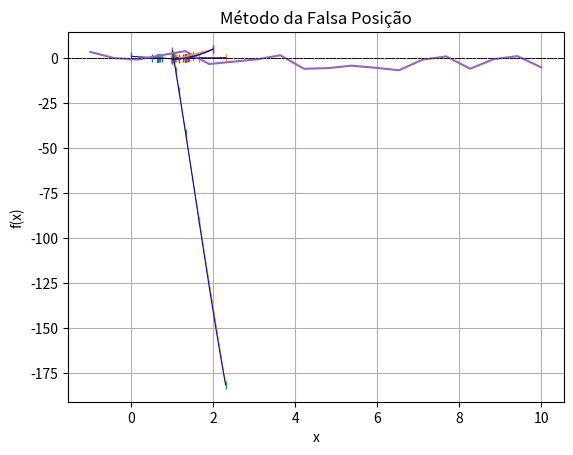
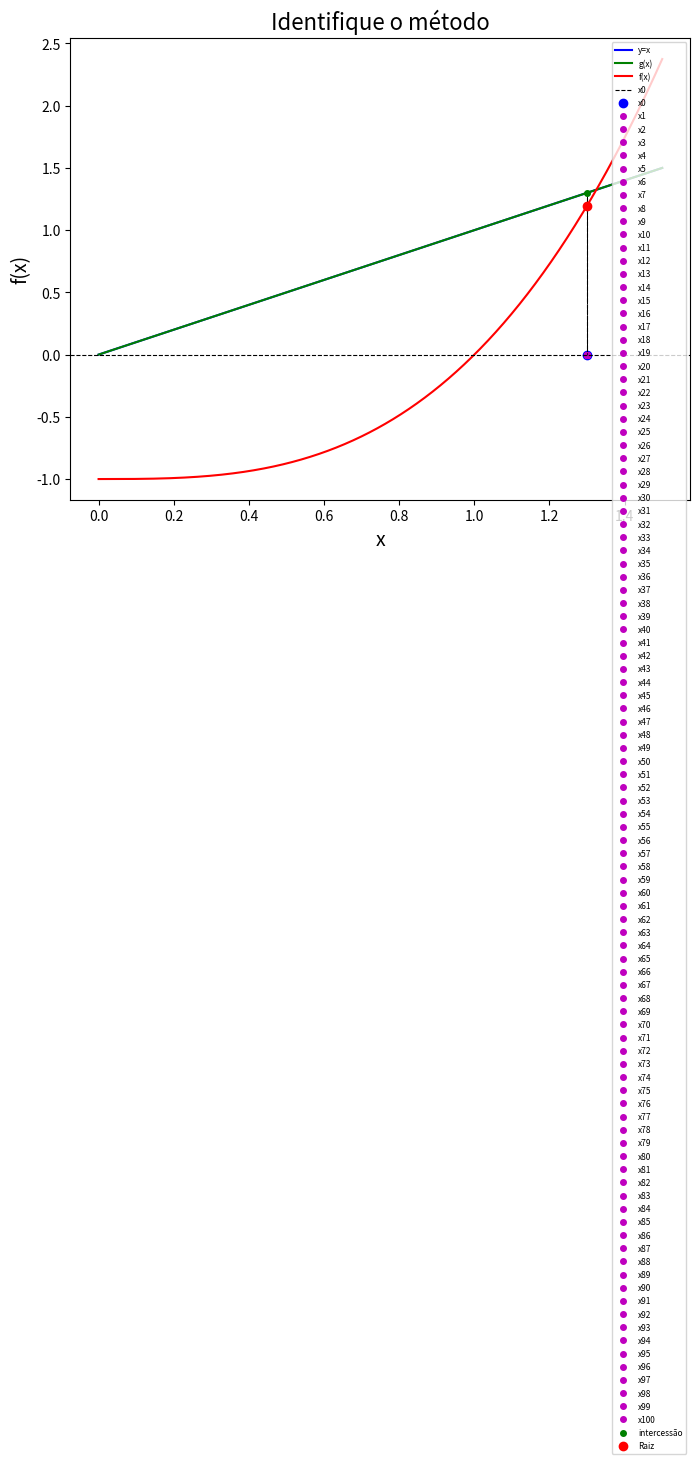
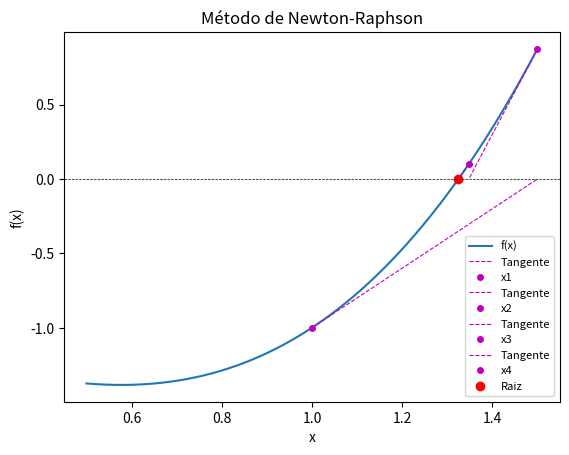
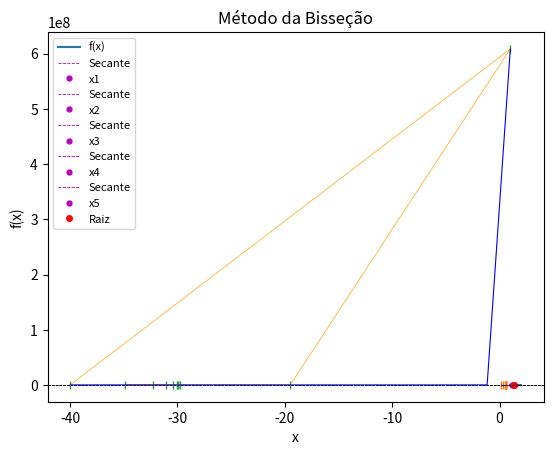
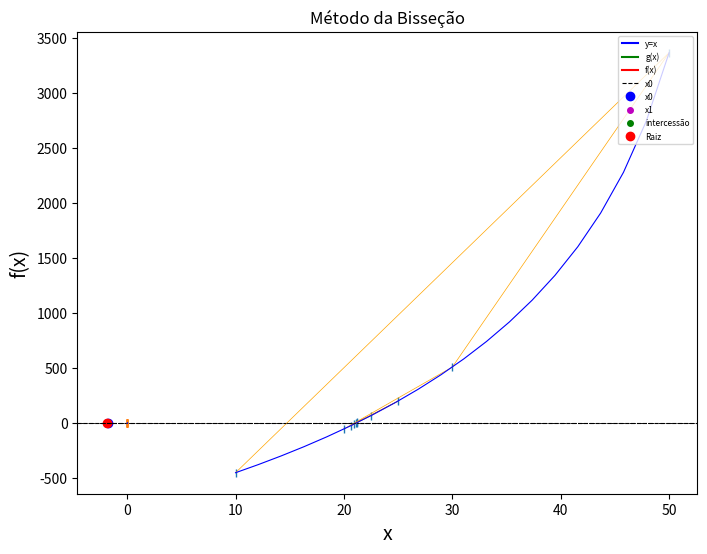

Python code for these plots, in order:
# -*- coding: utf-8 -*-
"""EstudoCalculoNumerico.ipynb

Automatically generated by Colaboratory.

Original file is located at
    https://colab.research.google.com/<link-removed>
"""

import numpy as np
import matplotlib.pyplot as plt
def f(x):
  return np.cos(x)-np.sqrt(x)
xi = 0
xs = 1
tol = 0.0001
# Implementação do método
fxi = f(xi)
fxs = f(xs)
xr = (xi+xs)/2
fxr = f(xr)
erro_rel = 1
x_vals = [xi, xs, xr]
y_vals = [fxi, fxs, fxr]
contador = 0
while erro_rel > tol:
  contador += 1
  if fxr == 0:
    break
  elif f(xi)*f(xr)>0:
    xi = xr
    fxi = fxr
  else:
    xs = xr
    fxs = fxr
  x_antigo = xr
  xr = (xi+xs)/2
  fxr = f(xr)
  erro_rel =round(abs(xr - x_antigo) / abs(x_antigo),4)
  x_vals.append(xr)
  y_vals.append(fxr)
# Obtendo resultados
root = xr
print("O valor aproximado da raiz da função, segundo o método da Bisseção é:",root)
print("O valor do erro relativo final que definiu a parada é:", erro_rel*100,"%")
print("A quantidade de iterações foi:", contador)
plt.plot(x_vals, y_vals, '|')
plt.plot(x_vals, y_vals,color="orange",linewidth=0.5)
plt.axhline(y=0, color='black', linestyle='--',linewidth=0.5)
plt.xlabel('x')
plt.ylabel('f(x)')
plt.title('Método da Bisseção')
x = np.linspace(x_vals[0], x_vals[1], 20)
plt.plot(x, f(x), color="blue", label='f(x)', linewidth=0.8)
plt.show()

import numpy as np
import matplotlib.pyplot as plt
def f(x):
  return x**3 - 5*(x**2)+ 8*x - 4
xi = 1
xs = 2.3
tol = 0.0001
# Implementação do método
fxi = f(xi)
fxs = f(xs)
xr = (xi+xs)/2
fxr = f(xr)
erro_rel = 1
x_vals = [xi, xs, xr]
y_vals = [fxi, fxs, fxr]
contador = 0
while erro_rel > tol:
  contador += 1
  if fxr == 0:
    break
  elif f(xi)*f(xr)>0:
    xi = xr
    fxi = fxr
  else:
    xs = xr
    fxs = fxr
  x_antigo = xr
  xr = (xi+xs)/2
  fxr = f(xr)
  erro_rel =round(abs(xr - x_antigo) / abs(x_antigo),4)
  x_vals.append(xr)
  y_vals.append(fxr)
# Obtendo resultados
root = xr
print("O valor aproximado da raiz da função, segundo o método da Bisseção é:",root)
print("O valor do erro relativo final que definiu a parada é:", erro_rel*100,"%")
print("A quantidade de iterações foi:", contador)
plt.plot(x_vals, y_vals, '|')
plt.plot(x_vals, y_vals,color="orange",linewidth=0.5)
plt.axhline(y=0, color='black', linestyle='--',linewidth=0.5)
plt.xlabel('x')
plt.ylabel('f(x)')
plt.title('Método da Bisseção')
x = np.linspace(x_vals[0], x_vals[1], 20)
plt.plot(x, f(x), color="blue", label='f(x)', linewidth=0.8)
plt.show()

import numpy as np
import matplotlib.pyplot as plt
def f(x):
  return 100*np.cos(x)-(50*x)
xi = 1
xs = 2.3
tol = 0.0001
# Implementação do método
fxi = f(xi)
fxs = f(xs)
xr = (xi+xs)/2
fxr = f(xr)
erro_rel = 1
x_vals = [xi, xs, xr]
y_vals = [fxi, fxs, fxr]
contador = 0
while erro_rel > tol:
  contador += 1
  if fxr == 0:
    break
  elif f(xi)*f(xr)>0:
    xi = xr
    fxi = fxr
  else:
    xs = xr
    fxs = fxr
  x_antigo = xr
  xr = (xi+xs)/2
  fxr = f(xr)
  erro_rel =round(abs(xr - x_antigo) / abs(x_antigo),4)
  x_vals.append(xr)
  y_vals.append(fxr)
# Obtendo resultados
root = xr
print("O valor aproximado da raiz da função, segundo o método da Bisseção é:",root)
print("O valor do erro relativo final que definiu a parada é:", erro_rel*100,"%")
print("A quantidade de iterações foi:", contador)
plt.plot(x_vals, y_vals, '|')
plt.plot(x_vals, y_vals,color="orange",linewidth=0.5)
plt.axhline(y=0, color='black', linestyle='--',linewidth=0.5)
plt.xlabel('x')
plt.ylabel('f(x)')
plt.title('Método da Bisseção')
x = np.linspace(x_vals[0], x_vals[1], 20)
plt.plot(x, f(x), color="blue", label='f(x)', linewidth=0.8)
plt.show()

import numpy as np
import matplotlib.pyplot as plt
def f(x):
  return (x**3)-x-1
xi = 1
xs = 2
tol = 0.005
# Implementação do método
fxi = f(xi)
fxs = f(xs)
xr = (xi+xs)/2
fxr = f(xr)
erro_rel = 1
x_vals = [xi, xs, xr]
y_vals = [fxi, fxs, fxr]
contador = 0
while erro_rel > tol:
  contador += 1
  if fxr == 0:
    break
  elif f(xi)*f(xr)>0:
    xi = xr
    fxi = fxr
  else:
    xs = xr
    fxs = fxr
  x_antigo = xr
  xr = (xi+xs)/2
  fxr = f(xr)
  erro_rel =round(abs(xr - x_antigo) / abs(x_antigo),4)
  x_vals.append(xr)
  y_vals.append(fxr)
# Obtendo resultados
root = xr
print("O valor aproximado da raiz da função, segundo o método da Bisseção é:",root)
print("O valor do erro relativo final que definiu a parada é:", erro_rel*100,"%")
print("A quantidade de iterações foi:", contador)
plt.plot(x_vals, y_vals, '|')
plt.plot(x_vals, y_vals,color="orange",linewidth=0.5)
plt.axhline(y=0, color='black', linestyle='--',linewidth=0.5)
plt.xlabel('x')
plt.ylabel('f(x)')
plt.title('Método da Bisseção')
x = np.linspace(x_vals[0], x_vals[1], 20)
plt.plot(x, f(x), color="blue", label='f(x)', linewidth=0.8)
plt.show()

import matplotlib.pyplot as plt
import numpy as np
def f(x):
  return round(5*np.sin(x**2)-np.exp(x/10), 2)
# gerar sequência de valores de x
x = np.linspace(-1, 10, 20)
# calcular os valores de f(x) para a sequência de x
fx = [f(xi) for xi in x]
# criar tabela de valores de x e f(x)
tabela = []
for xi, fxi in zip(x, fx):
  tabela.append([xi, fxi])
# imprimir tabela
print("x | f(x)")
print("-----|---------")
for linha in tabela:
  print("{:.2f} | {:.2f}".format(linha[0], linha[1]))
# plotar o gráfico da função
plt.plot(x, fx)
plt.title('Gráfico da função f(x)')
plt.xlabel('x')
plt.ylabel('f(x)')
plt.grid()
plt.show()

import numpy as np
import matplotlib.pyplot as plt

def f(x):
  return (x**3)-x-1
xi = 1
xs = 2
tol = 0.005
fxi = f(xi)
fxs = f(xs)
xr = ((fxs*xi)-(fxi*xs))/(fxs-fxi)
fxr = f(xr)
x_vals = [xi, xs, xr]
y_vals = [fxi, fxs, fxr]
contador = 0
while abs(fxr) > tol:
  contador += 1
  if fxr == 0:
    break
  elif fxi*fxr < 0:
    xi = xr
    fxi = fxr
  else:
    xs = xr
    fxs = fxr
  xr_antigo = xr
  xr = ((fxs*xi)-(fxi*xs))/(fxs-fxi)
  fxr = f(xr)
  erro_rel = round(abs(xr - xr_antigo)/abs(xr), 4)
  x_vals.append(xr)
  y_vals.append(fxr)
# Obtendo resultados
root = xr
print("O valor aproximado da raiz da função, segundo o método da falsa posição’ é:%.5f"% root)
print("O valor do erro relativo final que definiu a parada é:", erro_rel*100, "%")
print("A quantidade de iterações foi:", contador)
# Plotando gráfico
plt.plot(x_vals, y_vals, '|')
plt.plot(x_vals, y_vals, color="orange", linewidth=0.5)
plt.axhline(y=0, color='black', linestyle='--', linewidth=0.5)
plt.xlabel('x')
plt.ylabel('f(x)')
plt.title('Método da Falsa Posição')
# plotando a função no mesmo gráfico
x = np.linspace(x_vals[0], x_vals[1], 20)
plt.plot(x, f(x), color="blue", label='f(x)', linewidth=0.8)
plt.show()

import matplotlib.pyplot as plt
import numpy as np

def f(x):
  return x**3 - 1
def g(x):
  return x
x0 = 1.3
tol = 0.005
max_iter = 100
fig, ax = plt.subplots(figsize=(8,6))
x = np.linspace(0,1.5, 1000) #Corrigir conforme o valor de X0
y = x
ax.plot(x, y, 'b-', label='y=x')
ax.plot(x, g(x), 'g-', label='g(x)')
ax.plot(x, f(x), 'r-', label='f(x)')
ax.plot([x0, x0], [0, g(x0)], 'k--', label='x0',linewidth=0.8)
ax.plot(x0, 0, 'bo', label='x0')
xs = [x0]
contador = 0
erro_rel = tol + 1
while erro_rel > tol or contador < max_iter:
  x = g(x0)
  xs.append(x)
  erro_rel = abs((xs[-1]-xs[-2])/xs[-1])
  ax.plot(xs[-1], 0, 'mo', markersize=4,label='x{}'.format(contador+1))
  ax.plot([x0, x], [g(x0), x], 'm--')
  ax.plot([x, x], [x, g(x)], 'm--')
  ax.plot([x, x], [0, g(x)], 'k--',linewidth=0.5)
  x0 = x
  contador += 1
if contador == max_iter:
  print("O método do ponto fixo não convergiu após %d iterações."%contador)
else:
  print("O valor aproximado da raiz da função, segundo o método do ponto fixo é:", xs[-1])
  print("O valor do erro relativo final que definiu a parada é:", erro_rel*100, "%")
  print("A quantidade de iterações foi:", contador)
ax.plot(xs[-1], g(xs[-1]), 'go', markersize=4, label='intercessão')
ax.plot(x0, f(x0), 'ro', label='Raiz')
plt.axhline(y=0, color='black', linestyle='--',linewidth=0.8)
ax.legend(loc='upper right', fontsize=6)
plt.xlabel('x', fontsize=14)
plt.ylabel('f(x)', fontsize=14)
plt.title('Identifique o método', fontsize=16)
plt.show()

import matplotlib.pyplot as plt
import numpy as np
def f(x):
  return (x**3)-x-1
def df(x):
  return 3*(x**2)-1
x0 = 1
tol = 0.005
max_iter = 100
fig, ax = plt.subplots()
x = np.linspace(0.5, 1.5, 1000) #Corrigir conforme o valor de X0
y = f(x)
ax.plot(x, y, label='f(x)')
contador = 0
xs = []
erro_rel = tol + 1
while abs(erro_rel) > tol and contador < max_iter:
  fx = f(x0)
  dfx = df(x0)
  if dfx == 0:
    break
  x = x0 - (fx/dfx)
  xs.append(x)
  if len(xs) > 1:
    erro_rel = abs((xs[-1]-xs[-2])/xs[-1])
  ax.plot([x0, x], [fx, 0], 'm--',linewidth=0.8, label='Tangente')
  ax.plot(x0, fx, 'mo', markersize=4, label='x{}'.format(contador+1))
  x0 = x
  contador += 1
if contador == max_iter:
  print("O Identifique o método não convergiu após %d iterações."%contador)
else:
  print("O valor aproximado da raiz da função, segundo o método de Newton-Raphson é:", xs[-1])
  print("O valor do erro relativo final que definiu a parada é:", round(erro_rel*100, 3), "%")
  print("A quantidade de iterações foi:", contador)
ax.plot(x0, f(x0), 'ro', label='Raiz')
plt.axhline(y=0, color='black', linestyle='--',linewidth=0.5)
ax.legend(fontsize = 8)
plt.xlabel('x')
plt.ylabel('f(x)')
plt.title('Método de Newton-Raphson')
plt.show()

import matplotlib.pyplot as plt
import numpy as np
def f(x):
  return (x**3)-x-1
xi = 1
xs = 2
tol = 0.005
max_iter = 100
fig, ax = plt.subplots()
x = np.linspace(1,2, 1000) #Corrigir conforme o valor de xi e xs
y = f(x)
ax.plot(x, y, label='f(x)')
contador = 0
xr = []
erro_rel = tol + 1
while erro_rel > tol and contador < max_iter:
  fxi = f(xi)
  fxs = f(xs)
  x = (fxs*xi - fxi*xs)/(fxs - fxi)
  xr.append(x)
  if contador > 1:
    erro_rel = abs((xr[-1]- xr[-2])/xr[-1])
  ax.plot([xi, xs], [f(xi), f(xs)], 'm--',linewidth=0.6, label='Secante')
  ax.plot(x, f(x), 'mo', markersize=3.5, label='x{}'.format(contador+1))
  xi = xs
  xs = x
  contador += 1
# impressão dos resultados
if contador == max_iter:
  print("O Identifique o método não convergiu após %d iterações."%contador)
else:
  print("O valor aproximado da raiz da função, segundo o método da secante é:", xr[-1])
  print("O valor do erro relativo final que definiu a parada é:", erro_rel*100, "%")
  print("A quantidade de iterações foi:", contador)
ax.plot(xr[-1], f(xr[-1]),'ro', markersize=4, label='Raiz')
plt.axhline(y=0, color='black', linestyle='--',linewidth=0.5)
ax.legend(fontsize = 8)
plt.xlabel('x')
plt.ylabel('f(x)')
plt.title('Método da Secante')
plt.show()

import numpy as np
import matplotlib.pyplot as plt
def f(x):
  e = 0.00006
  D = 72.5
  Re = 4.7e5
  return -2*np.log((e/D/3.7)+(2.51/Re*np.sqrt(x)))-1/np.sqrt(x)
  #x = f
xi = 0.1
xs = 0.6
tol = 0.005
# Implementação do método
fxi = f(xi)
fxs = f(xs)
xr = (xi+xs)/2
fxr = f(xr)
erro_rel = 1
x_vals = [xi, xs, xr]
y_vals = [fxi, fxs, fxr]
contador = 0
while erro_rel > tol:
  contador += 1
  if fxr == 0:
    break
  elif f(xi)*f(xr)>0:
    xi = xr
    fxi = fxr
  else:
    xs = xr
    fxs = fxr
  x_antigo = xr
  xr = (xi+xs)/2
  fxr = f(xr)
  erro_rel =round(abs(xr - x_antigo) / abs(x_antigo),4)
  x_vals.append(xr)
  y_vals.append(fxr)
# Obtendo resultados
root = xr
print("O valor aproximado da raiz da função, segundo o método da Bisseção é:",root)
print("O valor do erro relativo final que definiu a parada é:", erro_rel*100,"%")
print("A quantidade de iterações foi:", contador)
plt.plot(x_vals, y_vals, '|')
plt.plot(x_vals, y_vals,color="orange",linewidth=0.5)
plt.axhline(y=0, color='black', linestyle='--',linewidth=0.5)
plt.xlabel('x')
plt.ylabel('f(x)')
plt.title('Método da Bisseção')
x = np.linspace(x_vals[0], x_vals[1], 20)
plt.plot(x, f(x), color="blue", label='f(x)', linewidth=0.8)
plt.show()

import numpy as np
import matplotlib.pyplot as plt
def f(x):
  R = 10000
  i = (10**(-12))
  q = 1.6*(10**(-19))
  k = 1.38*(10**(-23))
  T = 300
  V = -30
  return R*(i*(np.exp((q*x)/(k*T))-1))+x -V
xi = -40 # limite inferior do intervalo
xs = 1 # limite superior do intervalo
tol = 0.005
# Implementação do método
fxi = f(xi)
fxs = f(xs)
xr = (xi + xs) / 2
fxr = f(xr)
erro_rel = 1
x_vals = [xi, xs, xr]
y_vals = [fxi, fxs, fxr]
contador = 0
while erro_rel > tol:
  contador += 1
  if fxr == 0:
    break
  elif (fxi)*(fxr)>0:
    xi = xr
    fxi = fxr
  else:
    xs = xr
    fxs = fxr
  x_antigo = xr
  xr = (xi + xs) / 2
  fxr = f(xr)
  erro_rel =round(abs(xr - x_antigo) / abs(xr),4)
  x_vals.append(xr)
  y_vals.append(fxr)
# Obtendo resultados
root = xr
print("O valor aproximado da raiz da função,segundo o método da bisseção é:",root)
print("O valor do erro relativo final que definiu a parada é:", erro_rel*100,"%")
print("A quantidade de iterações foi:", contador)
plt.plot(x_vals, y_vals, '|')
plt.plot(x_vals, y_vals,color="orange",linewidth=0.5)
plt.axhline(y=0, color='black', linestyle='--',linewidth=0.5)
plt.xlabel('x')
plt.ylabel('f(x)')
plt.title('Método da Bisseção')
x = np.linspace(x_vals[0], x_vals[1], 20)
plt.plot(x, f(x), color="blue", label='f(x)', linewidth=0.8)
plt.show()

import matplotlib.pyplot as plt
import numpy as np

def f(x):
  return x
def g(x):
  return np.exp(x) - 2
x0 = -1.8
tol = 0.05
max_iter = 100
fig, ax = plt.subplots(figsize=(8,6))
x = np.linspace(-2,-1.6, 1000) #Corrigir conforme o valor de X0
y = x
ax.plot(x, y, 'b-', label='y=x')
ax.plot(x, g(x), 'g-', label='g(x)')
ax.plot(x, f(x), 'r-', label='f(x)')
ax.plot([x0, x0], [0, g(x0)], 'k--', label='x0',linewidth=0.8)
ax.plot(x0, 0, 'bo', label='x0')
xs = [x0]
contador = 0
erro_rel = tol + 1
while erro_rel > tol and contador < max_iter:
  x = g(x0)
  xs.append(x)
  erro_rel = abs((xs[-1]-xs[-2])/xs[-1])
  ax.plot(xs[-1], 0, 'mo', markersize=4,label='x{}'.format(contador+1))
  ax.plot([x0, x], [g(x0), x], 'm--')
  ax.plot([x, x], [x, g(x)], 'm--')
  ax.plot([x, x], [0, g(x)], 'k--',linewidth=0.5)
  x0 = x
  contador += 1
if contador == max_iter:
  print("O Método do ponto fixo não convergiu após %d iterações."%contador)
else:
  print("O valor aproximado da raiz da função, segundo o Método do ponto fixo é:", xs[-1])
  print("O valor do erro relativo final que definiu a parada é:", erro_rel*100, "%")
  print("A quantidade de iterações foi:", contador)
ax.plot(xs[-1], g(xs[-1]), 'go', markersize=4, label='intercessão')
ax.plot(x0, f(x0), 'ro', label='Raiz')
plt.axhline(y=0, color='black', linestyle='--',linewidth=0.8)
ax.legend(loc='upper right', fontsize=6)
plt.xlabel('x', fontsize=14)
plt.ylabel('f(x)', fontsize=14)
plt.title(' Método do ponto fixo ', fontsize=16)
plt.show()

import numpy as np
import matplotlib.pyplot as plt
def f(x):
  u = 2000
  m = 150000
  return u*np.log(m/(m-2700*x))-(9.81*x)-750
xi = 10 # limite inferior do intervalo
xs = 50 # limite superior do intervalo
tol = 0.005
# Implementação do método
fxi = f(xi)
fxs = f(xs)
xr = (xi + xs) / 2
fxr = f(xr)
erro_rel = 1
x_vals = [xi, xs, xr]
y_vals = [fxi, fxs, fxr]
contador = 0
while erro_rel > tol:
  contador += 1
  if fxr == 0:
    break
  elif (fxi)*(fxr)>0:
    xi = xr
    fxi = fxr
  else:
    xs = xr
    fxs = fxr
  x_antigo = xr
  xr = (xi + xs) / 2
  fxr = f(xr)
  erro_rel =round(abs(xr - x_antigo) / abs(xr),4)
  x_vals.append(xr)
  y_vals.append(fxr)
# Obtendo resultados
root = xr
print("O valor aproximado da raiz da função,segundo o método da bisseção é:",root)
print("O valor do erro relativo final que definiu a parada é:", erro_rel*100,"%")
print("A quantidade de iterações foi:", contador)
plt.plot(x_vals, y_vals, '|')
plt.plot(x_vals, y_vals,color="orange",linewidth=0.5)
plt.axhline(y=0, color='black', linestyle='--',linewidth=0.5)
plt.xlabel('x')
plt.ylabel('f(x)')
plt.title('Método da Bisseção')
x = np.linspace(x_vals[0], x_vals[1], 20)
plt.plot(x, f(x), color="blue", label='f(x)', linewidth=0.8)
plt.show()

import numpy as np
import matplotlib.pyplot as plt
def f(x):
  e = 0.00006
  D = 0.725
  R = 4.7*(10**5)
  return -2*np.log10((e/D)/3.7 + 2.51/(R*np.sqrt(x)))-(1/np.sqrt(x))
xi = 0.01 # limite inferior do intervalo
xs = 0.03 # limite superior do intervalo
tol = 0.005
# Implementação do método
fxi = f(xi)
fxs = f(xs)
xr = (xi + xs) / 2
fxr = f(xr)
erro_rel = 1
x_vals = [xi, xs, xr]
y_vals = [fxi, fxs, fxr]
contador = 0
while erro_rel > tol:
  contador += 1
  if fxr == 0:
    break
  elif (fxi)*(fxr)>0:
    xi = xr
    fxi = fxr
  else:
    xs = xr
    fxs = fxr
  x_antigo = xr
  xr = (xi + xs) / 2
  fxr = f(xr)
  erro_rel =round(abs(xr - x_antigo) / abs(xr),4)
  x_vals.append(xr)
  y_vals.append(fxr)
# Obtendo resultados
root = xr
print("O valor aproximado da raiz da função,segundo o método da bisseção é:",root)
print("O valor do erro relativo final que definiu a parada é:", erro_rel*100,"%")
print("A quantidade de iterações foi:", contador)
plt.plot(x_vals, y_vals, '|')
plt.plot(x_vals, y_vals,color="orange",linewidth=0.5)
plt.axhline(y=0, color='black', linestyle='--',linewidth=0.5)
plt.xlabel('x')
plt.ylabel('f(x)')
plt.title('Método da Bisseção')
x = np.linspace(x_vals[0], x_vals[1], 20)
plt.plot(x, f(x), color="blue", label='f(x)', linewidth=0.8)
plt.show()